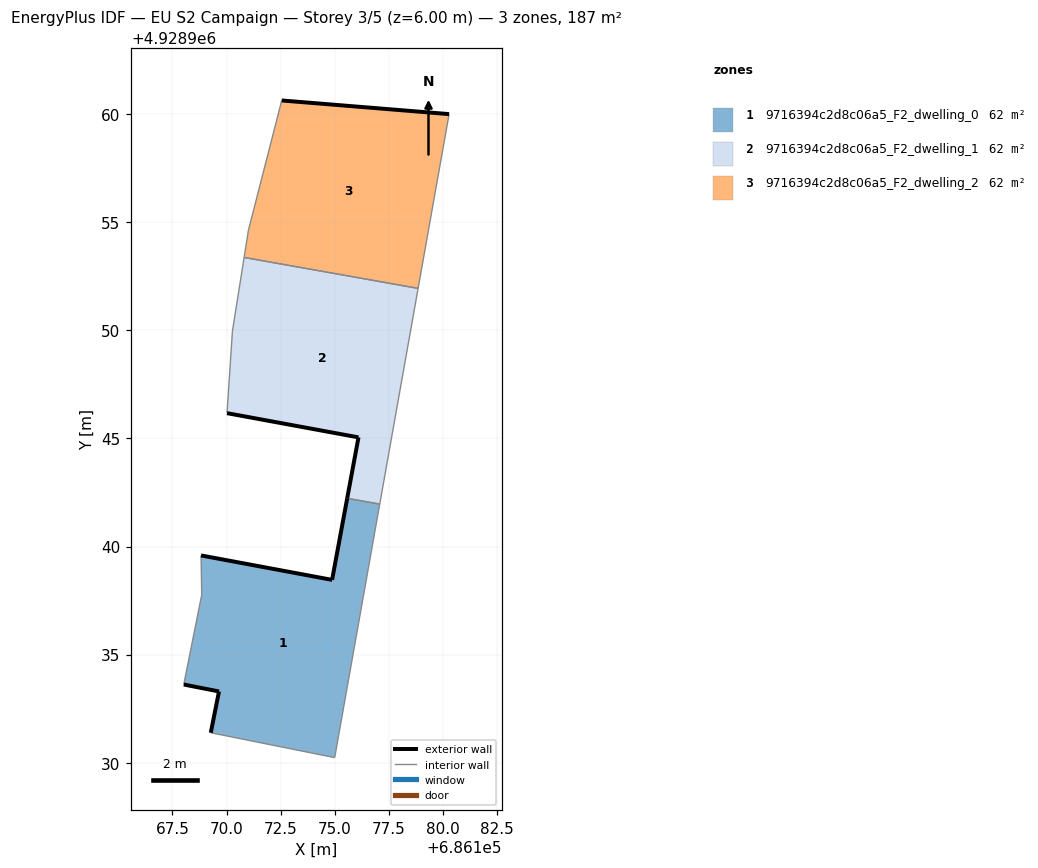
=== STOREY PLAN SPEC (per zone: floor XY polygon, exterior-wall plan segments, windows/doors) ===
zone 1: 9716394c2d8c06a5_F2_dwelling_0  (62.5 m²)
  floor: (686175.00, 4928930.24) (686177.08, 4928941.96) (686175.58, 4928942.23) (686174.88, 4928938.46) (686168.82, 4928939.59) (686168.85, 4928937.77) (686168.02, 4928933.62) (686169.65, 4928933.30) (686169.27, 4928931.39)
  exterior wall: (686168.82, 4928939.59) – (686174.88, 4928938.46)  [6.2 m]
  exterior wall: (686174.88, 4928938.46) – (686175.58, 4928942.23)  [3.8 m]
  exterior wall: (686169.27, 4928931.39) – (686169.65, 4928933.30)  [1.9 m]
  exterior wall: (686169.65, 4928933.30) – (686168.02, 4928933.62)  [1.7 m]
  interior walls: 5
zone 2: 9716394c2d8c06a5_F2_dwelling_1  (62.5 m²)
  floor: (686177.08, 4928941.96) (686178.86, 4928951.94) (686170.81, 4928953.37) (686170.27, 4928949.96) (686170.02, 4928946.17) (686176.10, 4928945.05) (686175.58, 4928942.23)
  exterior wall: (686175.58, 4928942.23) – (686176.10, 4928945.05)  [2.9 m]
  exterior wall: (686176.10, 4928945.05) – (686170.02, 4928946.17)  [6.2 m]
  interior walls: 5
zone 3: 9716394c2d8c06a5_F2_dwelling_2  (62.5 m²)
  floor: (686178.86, 4928951.94) (686180.29, 4928960.00) (686172.55, 4928960.63) (686171.01, 4928954.63) (686170.81, 4928953.37)
  exterior wall: (686172.55, 4928960.63) – (686180.29, 4928960.00)  [7.8 m]
  interior walls: 4

=== DERIVED (storey summary) ===
Building: EU S2 Campaign
Storey: 3 of 5  (floor level z = 6.00 m)
Storey gross floor area: 187.4 m²
Zones on this storey: 3
  - 9716394c2d8c06a5_F2_dwelling_0: floor 62.5 m²; exterior wall 13.6 m (40.8 m²); WWR 0.0%
  - 9716394c2d8c06a5_F2_dwelling_1: floor 62.5 m²; exterior wall 9.0 m (27.1 m²); WWR 0.0%
  - 9716394c2d8c06a5_F2_dwelling_2: floor 62.5 m²; exterior wall 7.8 m (23.3 m²); WWR 0.0%
Zone adjacency (shared interzone walls):
  - 9716394c2d8c06a5_F2_dwelling_0 ↔ 9716394c2d8c06a5_F2_dwelling_1
  - 9716394c2d8c06a5_F2_dwelling_1 ↔ 9716394c2d8c06a5_F2_dwelling_2